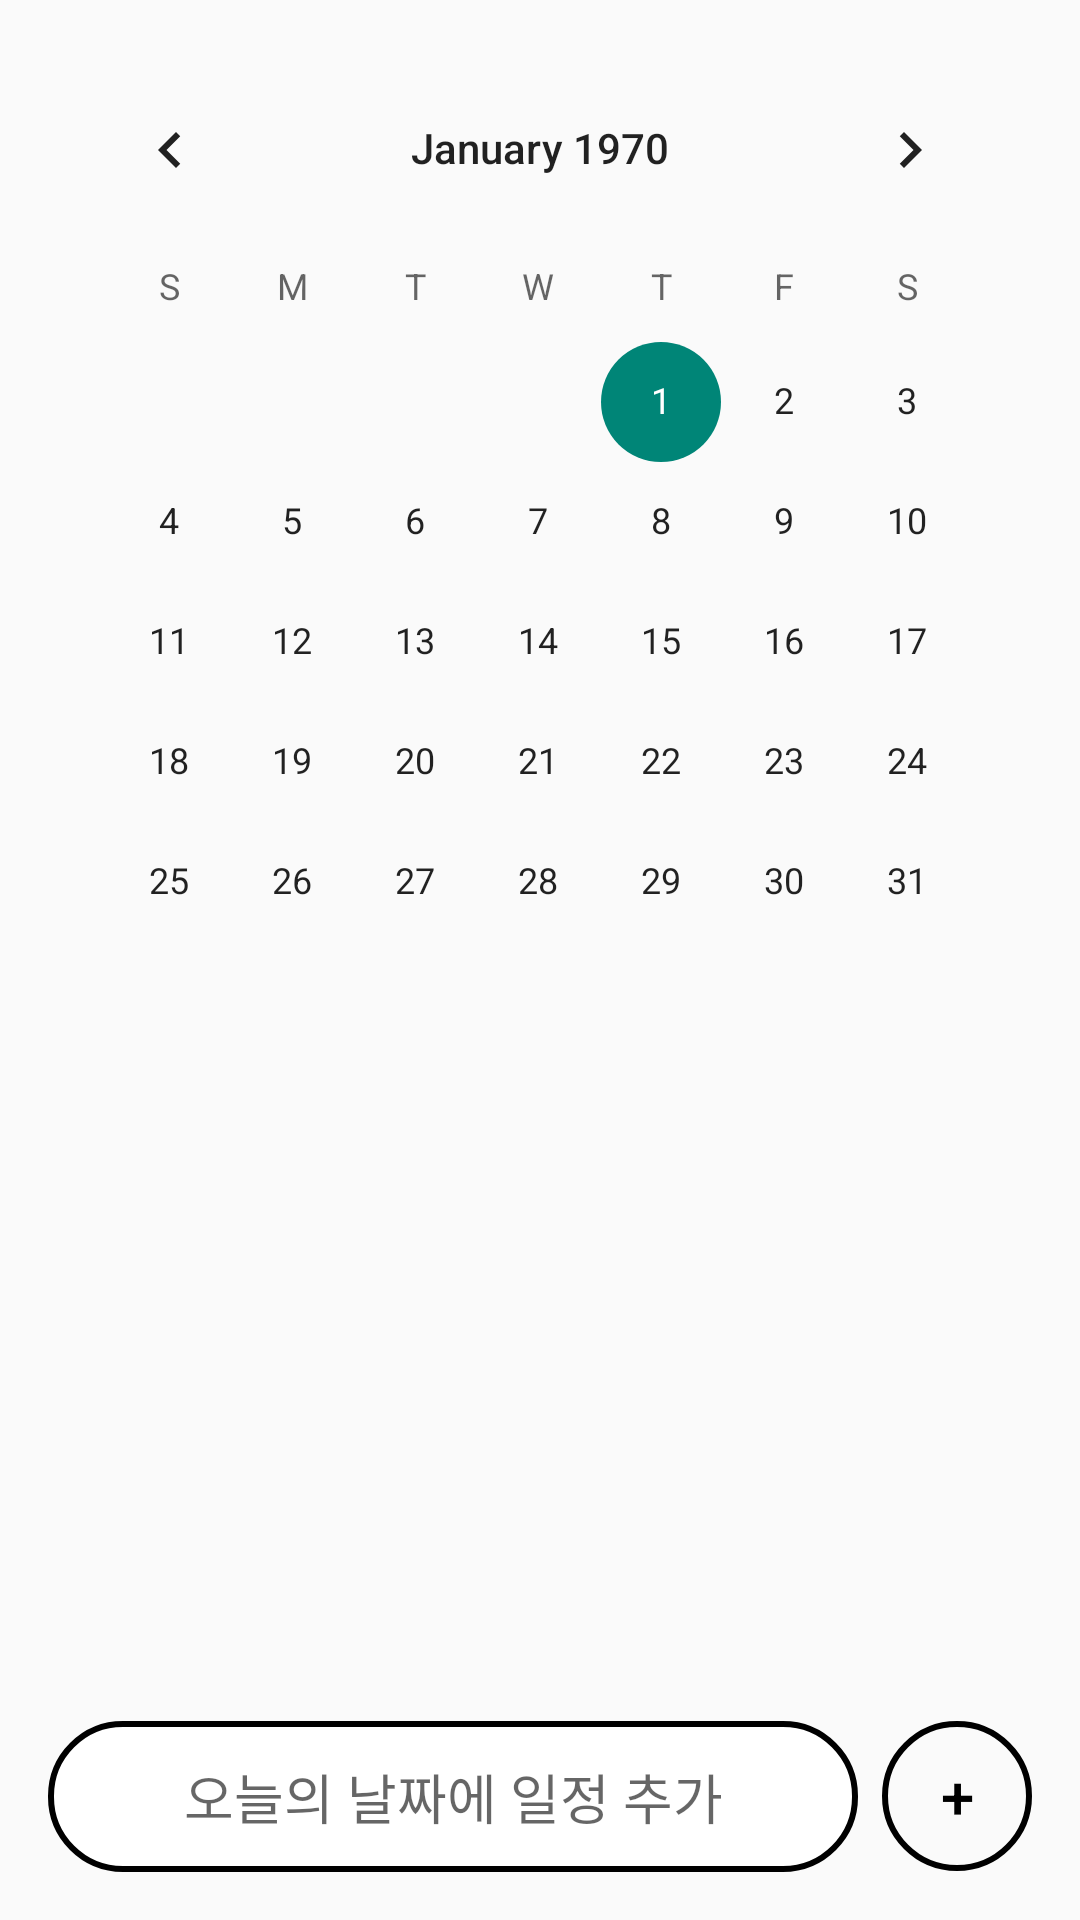

Android layout source for this screen:
<!-- AndroidManifest.xml: application theme Theme.Calendar_App -->
<!-- res/layout/activity_main.xml -->
<?xml version="1.0" encoding="utf-8"?>
<LinearLayout
    xmlns:android="http://schemas.android.com/apk/res/android"
    xmlns:tools="http://schemas.android.com/tools"
    android:layout_width="match_parent"
    android:layout_height="match_parent"
    android:orientation="vertical"
    tools:context=".MainActivity"
    android:padding="16dp">
    <CalendarView
        android:id="@+id/calendarView"
        android:layout_width="match_parent"
        android:layout_height="wrap_content" />

    <androidx.recyclerview.widget.RecyclerView
        android:id="@+id/recyclerView"
        android:layout_width="match_parent"
        android:layout_height="0dp"
        android:layout_weight="1"
        android:paddingTop="16dp"
        />
    <LinearLayout
        android:layout_width="match_parent"
        android:layout_height="wrap_content"
        android:gravity="center_vertical"
        android:orientation="horizontal">

        <EditText
            android:id="@+id/inputText"
            android:layout_width="0dp"
            android:layout_height="wrap_content"
            android:layout_weight="1"
            android:background="@drawable/rounded_edittext"
            android:hint="오늘의 날짜에 일정 추가"
            android:inputType="text"
            android:padding="12dp"
            android:paddingStart="16dp"
            android:paddingEnd="16dp"
            android:gravity="center" />

        <android.widget.Button
            android:id="@+id/addButton"
            android:layout_width="50dp"
            android:layout_height="50dp"
            android:layout_gravity="end"
            android:layout_marginStart="8dp"
            android:background="@drawable/rounded_button"
            android:backgroundTint="@color/rounded_button_color"
            android:gravity="center"
            android:padding="0dp"
            android:text="+"
            android:textColor="@color/black"
            android:textSize="20sp" />
    </LinearLayout>
</LinearLayout>
<!-- resources referenced by this layout -->
<resources>
  <color name="black">#FF000000</color>
  <!-- drawable rounded_button (drawable) -->
  <?xml version="1.0" encoding="utf-8"?>
  <shape xmlns:android="http://schemas.android.com/apk/res/android"
      android:shape="oval">
      <solid android:color="@android:color/transparent" />
      <stroke
          android:width="2dp"
          android:color="#FF000000" />
      <padding
          android:left="0dp"
          android:top="0dp"
          android:right="0dp"
          android:bottom="0dp" />
  </shape>
  <!-- drawable rounded_edittext (drawable) -->
  <?xml version="1.0" encoding="utf-8"?>
  <shape xmlns:android="http://schemas.android.com/apk/res/android">
      <solid android:color="@android:color/white"/>
      <corners android:bottomLeftRadius="24dp"
          android:bottomRightRadius="24dp"
          android:topLeftRadius="24dp"
          android:topRightRadius="24dp"/>
      <stroke
          android:width="2dp"
          android:color="#FF000000"/>
  </shape>
  <style name="Theme.Calendar_App" parent="Base.Theme.Calendar_App" />
  <style name="Base.Theme.Calendar_App" parent="Theme.AppCompat.Light">
          
          
      </style>
</resources>
